Run: headless pygame with SDL's dummy video driver; simulated clock (each Clock.tick advances the game by its frame time, no real sleeping); random seed 0; keys injected as events and as key.get_pressed() state; mouse plan: one left click at the window centre at the start of phase 2, then a move to the lower-right quarter at the start of phase 3.
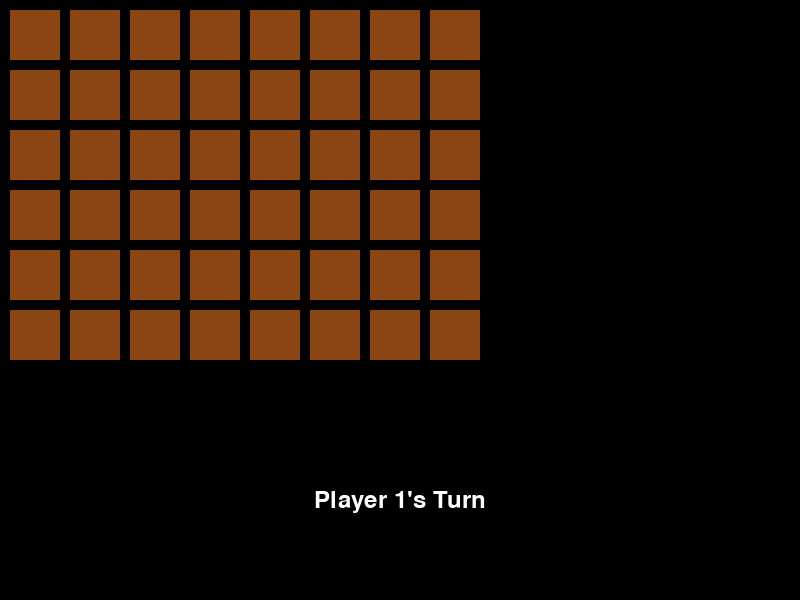
Frame 1 of 4 · flips 1–60 · no input
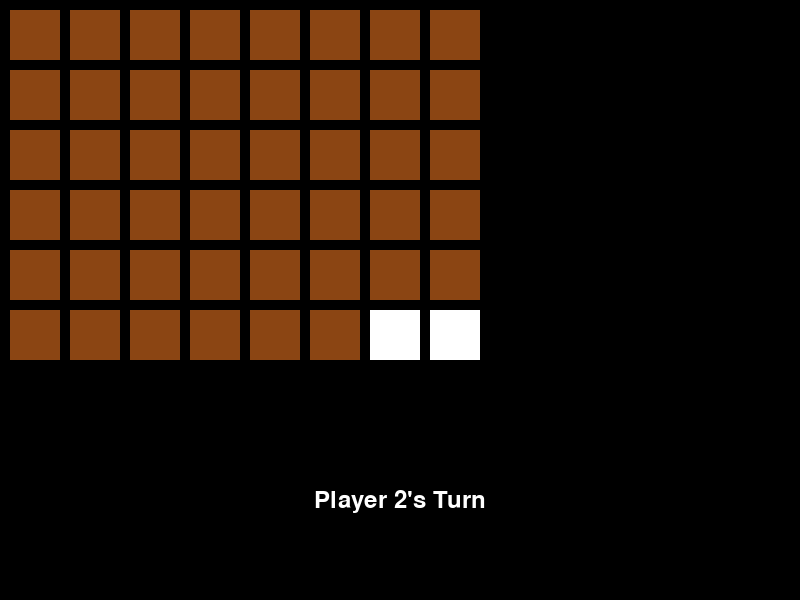
Frame 2 of 4 · flips 61–180 · clicked the window centre · tapped SPACE, RETURN · held RIGHT (→), D
Frame 3 of 4 · flips 181–300 · moved the mouse to the lower-right quarter · held DOWN (↓), S · screen unchanged from frame 2, image omitted
Frame 4 of 4 · flips 301–420 · held LEFT (←), A, UP (↑), W · screen unchanged from frame 3, image omitted

The pygame program that drew these frames:

import pygame
import sys

pygame.init()

width = 800
height = 600
screen = pygame.display.set_mode((width, height))
pygame.display.set_caption('Chomp Game')


rows = 6
cols = 8
square_size = 50
padding = 10

black = (0, 0, 0)
brown = (139, 69, 19)
white = (255, 255, 255)


font = pygame.font.Font(None, 36)


game_over = False
turn = 0  


chocolate = [[True for _ in range(cols)] for _ in range(rows)]

def draw_chocolate():
    for row in range(rows):
        for col in range(cols):
            if chocolate[row][col]:
                pygame.draw.rect(screen, brown,
                                 (col * (square_size + padding) + padding,
                                  row * (square_size + padding) + padding,
                                  square_size, square_size))
            else:
                pygame.draw.rect(screen, white,
                                 (col * (square_size + padding) + padding,
                                  row * (square_size + padding) + padding,
                                  square_size, square_size))

def chomp(row, col):
    global game_over
    for r in range(row, rows):
        for c in range(col, cols):
            chocolate[r][c] = False
    if row == 0 and col == 0:
        game_over = True

def display_winner():
    loser = "Player 1" if turn == 1 else "Player 2"
    text = font.render(f'{loser} is a fucking loser !', True, white, brown)
    text_rect = text.get_rect(center=(width // 2, height - 50))
    screen.blit(text, text_rect)

def display_turn():
    player_turn = "Player 1's Turn" if turn == 0 else "Player 2's Turn"
    text = font.render(player_turn, True, white)
    text_rect = text.get_rect(center=(width // 2, 500))
    screen.blit(text, text_rect)

def main_game_loop():
    running = True
    global turn
    while running:
        for event in pygame.event.get():
            if event.type == pygame.QUIT:
                pygame.quit()
                sys.exit()
            elif event.type == pygame.MOUSEBUTTONDOWN and not game_over:
                x, y = event.pos
                col = x // (square_size + padding)
                row = y // (square_size + padding)
                if chocolate[row][col]: 
                    chomp(row, col)
                    turn = 1 - turn

        screen.fill(black) 
        draw_chocolate() 
        display_turn()   
        if game_over:
            display_winner()

        pygame.display.flip()  

if __name__ == "__main__":
    main_game_loop()
